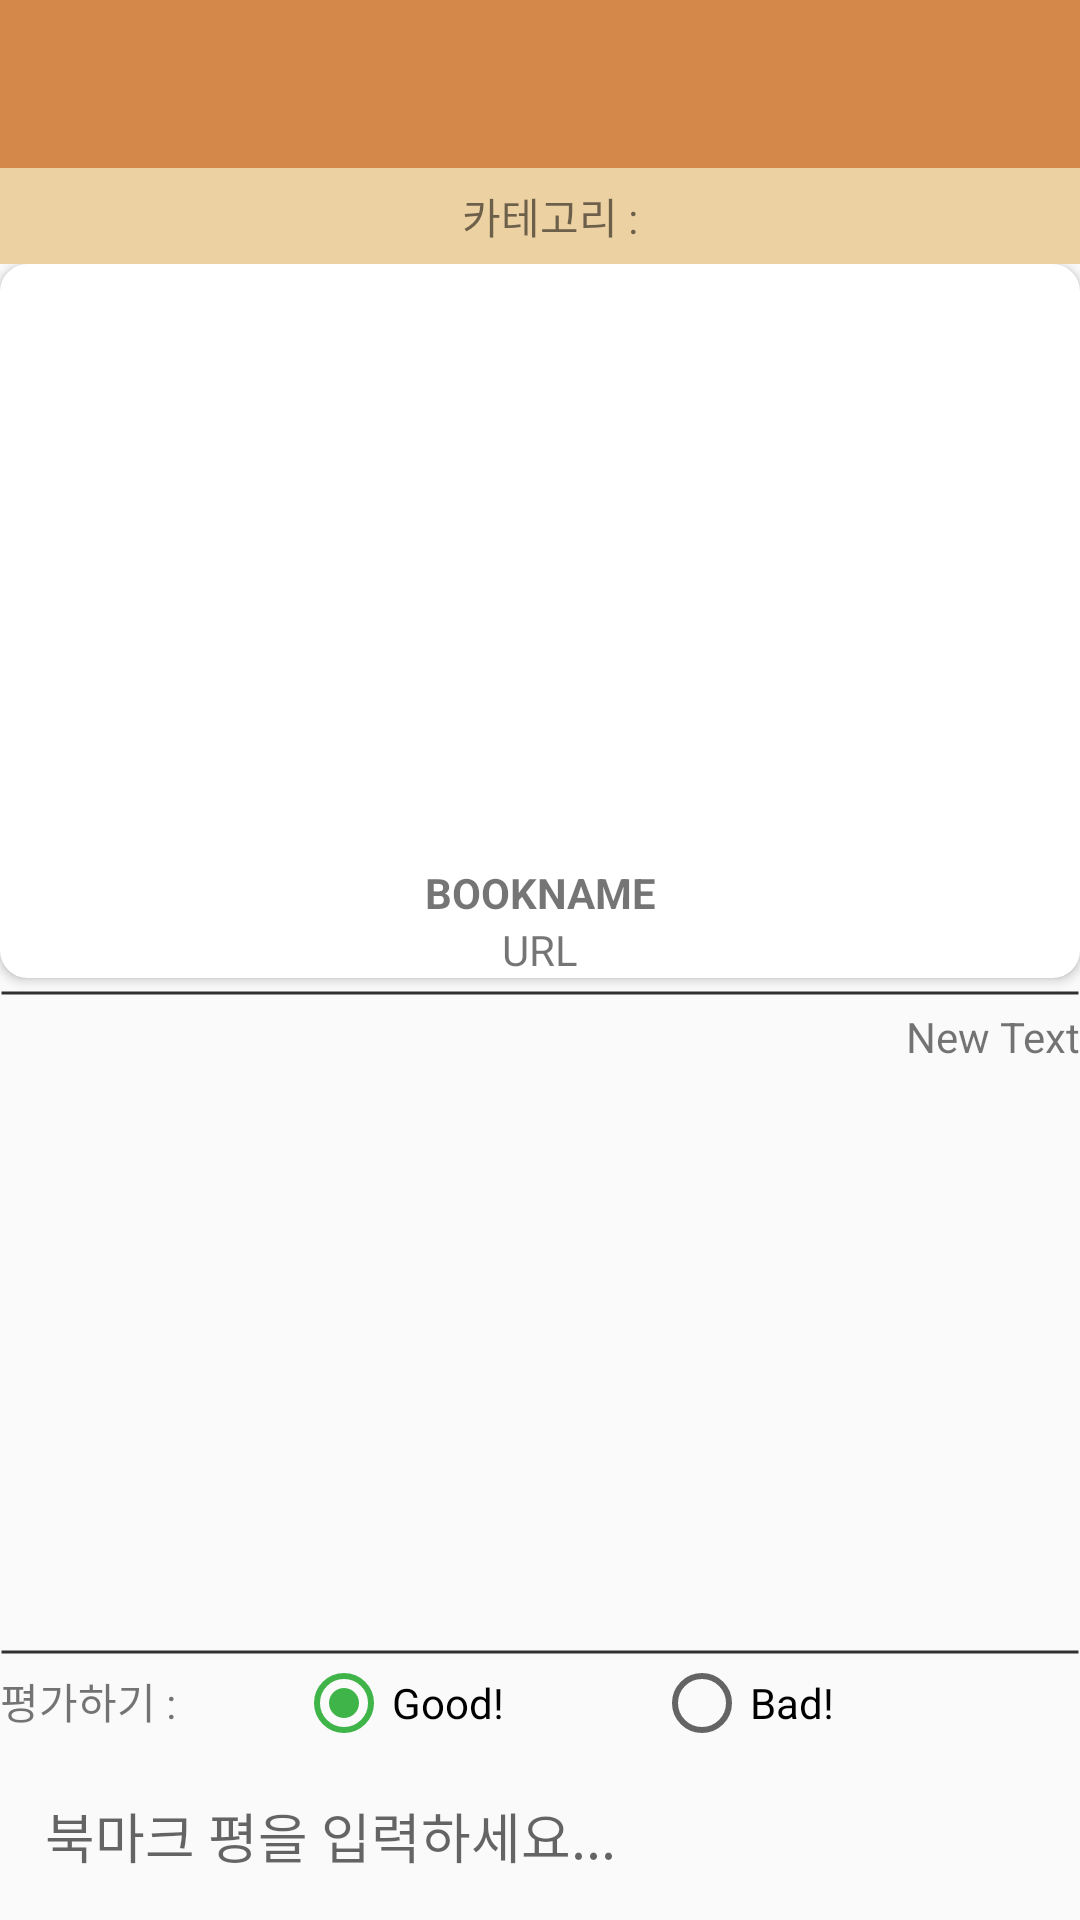

Reconstruct the res/layout file that produces this screen, plus the resources it refers to.
<!-- AndroidManifest.xml: application theme AppTheme.NoActionBar -->
<!-- res/layout/activity_read.xml -->
<?xml version="1.0" encoding="utf-8"?>
<LinearLayout xmlns:android="http://schemas.android.com/apk/res/android"
    xmlns:app="http://schemas.android.com/apk/res-auto"
    xmlns:card_view="http://schemas.android.com/apk/res-auto"
    xmlns:tools="http://schemas.android.com/tools"
    android:layout_width="match_parent"
    android:layout_height="match_parent"
    android:orientation="vertical"
    tools:context=".ui.read.ReadActivity">

    <android.support.design.widget.AppBarLayout
        android:id="@+id/Appbar"
        android:layout_width="match_parent"
        android:layout_height="wrap_content"
        android:theme="@style/AppTheme.AppBarOverlay">

        <android.support.v7.widget.Toolbar
            android:id="@+id/toolbar"
            android:layout_width="match_parent"
            android:layout_height="?attr/actionBarSize"
            android:background="?attr/colorPrimary"
            app:popupTheme="@style/AppTheme.PopupOverlay" />

    </android.support.design.widget.AppBarLayout>

    <TextView
        android:id="@+id/txtFavorite"
        android:layout_width="match_parent"
        android:layout_height="32dp"
        android:background="@color/littleBrown"
        android:gravity="center"
        android:paddingLeft="10dp"
        android:text="카테고리 : " />

    <ScrollView
        android:id="@+id/scrollView"
        android:layout_width="match_parent"
        android:layout_height="match_parent"
        android:layout_below="@+id/Appbar"
        android:layout_weight="1"
>


        <LinearLayout
            android:layout_width="match_parent"
            android:layout_height="match_parent"
            android:orientation="vertical">


            <android.support.v7.widget.CardView
                android:id="@+id/markCard"
                android:layout_width="match_parent"
                android:layout_height="match_parent"
                android:background="#ffffff"
                card_view:cardCornerRadius="9dp"
                android:layout_weight="1">

                <LinearLayout
                    android:layout_width="match_parent"
                    android:layout_height="match_parent"
                    android:orientation="vertical"
                    >

                    <RelativeLayout
                        android:layout_width="match_parent"
                        android:layout_height="wrap_content"
                        android:layout_alignParentStart="true"
                        android:orientation="vertical">

                        <ImageView
                            android:id="@+id/thumbImg"
                            android:layout_width="200dp"
                            android:layout_height="200dp"
                            android:layout_alignParentTop="true"
                            android:layout_centerHorizontal="true"
                            android:layout_gravity="center_horizontal"
                            android:background="@drawable/ic_menu_gallery" />
                    </RelativeLayout>

                    <TextView
                        android:id="@+id/txtBookName"
                        android:layout_width="match_parent"
                        android:layout_height="wrap_content"
                        android:gravity="center"
                        android:text="BOOKNAME"
                        android:textStyle="bold" />

                    <TextView
                        android:id="@+id/txtBookUrl"
                        android:layout_width="match_parent"
                        android:layout_height="wrap_content"
                        android:gravity="center"
                        android:text="URL" />
                </LinearLayout>
            </android.support.v7.widget.CardView>

            <ImageView
                android:layout_width="match_parent"
                android:layout_height="10dp"
                android:background="@layout/stroke"
                android:paddingTop="200dp"
                android:layout_weight="0"
                />

            <TextView
                android:layout_width="wrap_content"
                android:layout_height="wrap_content"
                android:text="New Text"
                android:layout_gravity="right"
                android:id="@+id/txtCommCount"
                android:layout_weight="0"/>

            <android.support.v7.widget.RecyclerView
                android:layout_width="match_parent"
                android:layout_height="wrap_content"
                android:id="@+id/recycler"
                android:layout_weight="1.3"/>


        </LinearLayout>
    </ScrollView>


    <LinearLayout
        android:layout_width="match_parent"
        android:layout_height="wrap_content"
        android:orientation="vertical">

        <ImageView
            android:id="@+id/imageView3"
            android:layout_width="match_parent"
            android:layout_height="2dp"
            android:background="@layout/stroke"
            android:paddingTop="200dp" />

        <LinearLayout
            android:orientation="horizontal"
            android:layout_width="match_parent"
            android:layout_height="match_parent">

            <RadioGroup
                android:layout_width="match_parent"
                android:layout_height="match_parent"

                android:orientation="horizontal">
                <TextView
                    android:layout_width="wrap_content"
                    android:layout_height="wrap_content"
                    android:text="평가하기 :"
                    android:id="@+id/textView9" />

                <RadioButton
                    android:layout_width="wrap_content"
                    android:layout_height="wrap_content"
                    android:text="Good!"
                    android:layout_marginLeft="40dp"
                    android:id="@+id/radioGood"
                    android:checked="true" />

                <RadioButton
                    android:layout_width="wrap_content"
                    android:layout_height="wrap_content"
                    android:layout_marginLeft="50dp"
                    android:text="Bad!"
                    android:id="@+id/radioBad"
                    android:checked="false" />

            </RadioGroup>

        </LinearLayout>


        <LinearLayout
            android:layout_width="match_parent"
            android:layout_height="wrap_content"
            android:orientation="horizontal">

            <EditText
                android:id="@+id/editComm"
                android:layout_width="match_parent"
                android:layout_height="wrap_content"
                android:layout_weight="1"
                android:background="@null"
                android:hint="북마크 평을 입력하세요..."
                android:padding="15dp" />

            <Button
                android:id="@+id/sendBtn"
                android:layout_width="match_parent"
                android:layout_height="wrap_content"
                android:layout_gravity="center"
                android:layout_weight="6"
                android:background="@drawable/ic_menu_send"
                />
        </LinearLayout>

    </LinearLayout>

</LinearLayout>
<!-- res/layout/stroke.xml (included above) -->
<?xml version="1.0" encoding="utf-8"?>
<shape xmlns:android="http://schemas.android.com/apk/res/android"
    android:layout_width="wrap_content"
    android:layout_height="wrap_content"
    android:shape="line">
    <stroke
        android:width="1dp"
        android:color="#303030"
        android:dashGap="1dp" />
</shape>
<!-- resources referenced by this layout -->
<resources>
  <color name="littleBrown">#ecd1a2</color>
  <style name="AppTheme.AppBarOverlay" parent="ThemeOverlay.AppCompat.Dark.ActionBar" />
  <style name="AppTheme.PopupOverlay" parent="ThemeOverlay.AppCompat.Light" />
  <style name="AppTheme.NoActionBar">
          <item name="windowActionBar">false</item>
          <item name="windowNoTitle">true</item>
      </style>
</resources>
